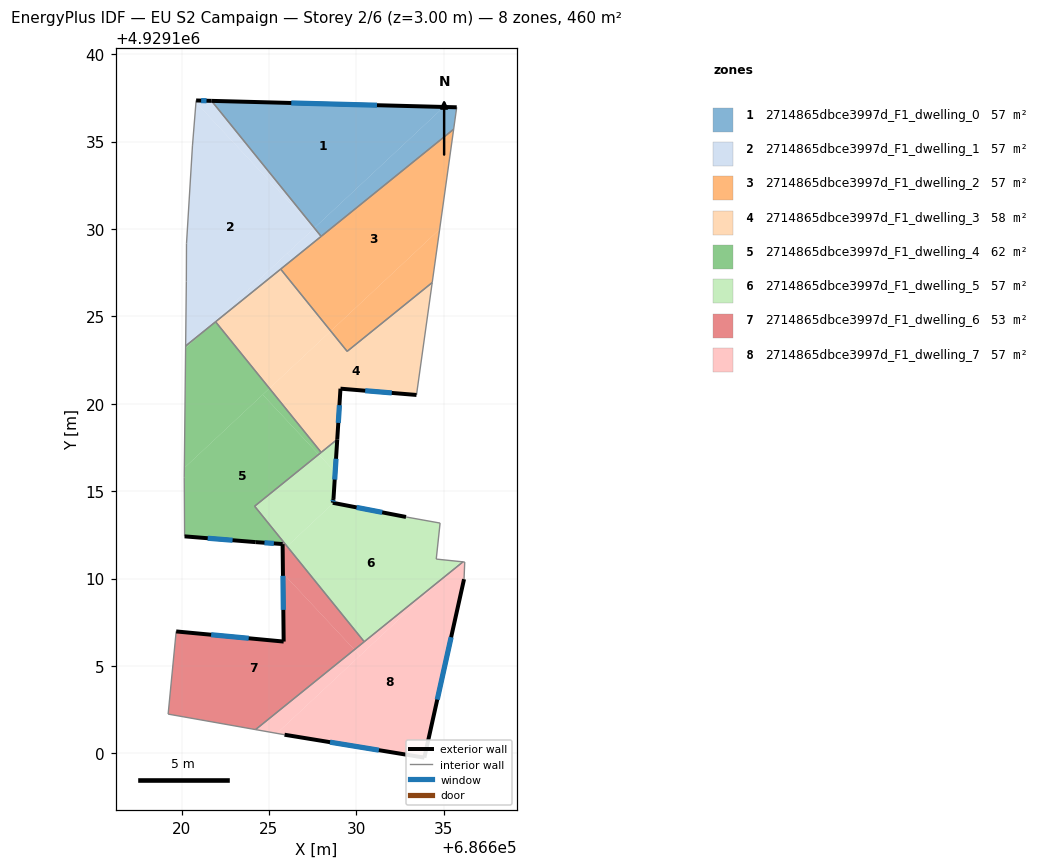
=== STOREY PLAN SPEC (per zone: floor XY polygon, exterior-wall plan segments, windows/doors) ===
zone 1: 2714865dbce3997d_F1_dwelling_0  (57.4 m²)
  floor: (686635.01, 4929136.98) (686627.60, 4929130.06) (686621.72, 4929137.33)
  floor: (686635.75, 4929136.96) (686635.57, 4929135.71) (686627.99, 4929129.58) (686627.60, 4929130.06) (686635.01, 4929136.98)
  exterior wall: (686635.75, 4929136.96) – (686621.72, 4929137.33)  [14.0 m]
    window: (686631.18, 4929137.08) – (686626.28, 4929137.21)  [5.1 m²]
  interior walls: 3
zone 2: 2714865dbce3997d_F1_dwelling_1  (57.4 m²)
  floor: (686620.83, 4929137.24) (686627.57, 4929130.03) (686621.27, 4929124.14) (686620.24, 4929123.31) (686620.28, 4929127.00) (686620.29, 4929129.16) (686620.63, 4929134.75)
  floor: (686621.72, 4929137.33) (686627.60, 4929130.06) (686627.57, 4929130.03) (686620.83, 4929137.24) (686620.84, 4929137.35)
  floor: (686626.04, 4929128.61) (686626.36, 4929128.26) (686621.27, 4929124.14)
  floor: (686627.60, 4929130.06) (686627.99, 4929129.58) (686626.36, 4929128.26) (686626.04, 4929128.61)
  exterior wall: (686621.72, 4929137.33) – (686620.84, 4929137.35)  [0.9 m]
    window: (686621.43, 4929137.34) – (686621.12, 4929137.35)  [0.3 m²]
  interior walls: 8
zone 3: 2714865dbce3997d_F1_dwelling_2  (57.4 m²)
  floor: (686634.77, 4929129.99) (686634.34, 4929126.93) (686629.48, 4929123.00) (686628.54, 4929124.16)
  floor: (686635.57, 4929135.71) (686634.77, 4929129.99) (686628.54, 4929124.16) (686625.67, 4929127.70)
  interior walls: 5
zone 4: 2714865dbce3997d_F1_dwelling_3  (57.8 m²)
  floor: (686625.67, 4929127.70) (686628.54, 4929124.16) (686625.03, 4929120.88) (686621.95, 4929124.69)
  floor: (686634.34, 4929126.93) (686633.44, 4929120.50) (686629.09, 4929120.86) (686628.91, 4929117.96) (686627.99, 4929117.22) (686625.03, 4929120.88) (686628.54, 4929124.16) (686629.48, 4929123.00)
  exterior wall: (686629.09, 4929120.86) – (686633.44, 4929120.50)  [4.4 m]
    window: (686630.51, 4929120.75) – (686632.03, 4929120.62)  [1.6 m²]
  exterior wall: (686628.91, 4929117.96) – (686629.09, 4929120.86)  [2.9 m]
    window: (686628.97, 4929118.91) – (686629.04, 4929119.92)  [1.1 m²]
  interior walls: 6
zone 5: 2714865dbce3997d_F1_dwelling_4  (62.0 m²)
  floor: (686625.03, 4929120.88) (686627.99, 4929117.22) (686627.85, 4929117.10) (686624.65, 4929120.52)
  floor: (686621.27, 4929124.14) (686620.23, 4929123.18) (686620.24, 4929123.31)
  floor: (686624.65, 4929120.52) (686627.84, 4929117.10) (686624.18, 4929114.14) (686625.78, 4929112.16) (686625.79, 4929111.97) (686624.24, 4929112.08) (686620.18, 4929112.41) (686620.16, 4929115.78) (686620.16, 4929116.33)
  floor: (686621.95, 4929124.69) (686625.03, 4929120.88) (686620.16, 4929116.33) (686620.23, 4929123.18) (686621.27, 4929124.14)
  exterior wall: (686624.24, 4929112.08) – (686625.79, 4929111.97)  [1.5 m]
    window: (686624.75, 4929112.05) – (686625.28, 4929112.01)  [0.6 m²]
  exterior wall: (686620.18, 4929112.41) – (686624.24, 4929112.08)  [4.1 m]
    window: (686621.50, 4929112.31) – (686622.92, 4929112.19)  [1.5 m²]
  interior walls: 7
zone 6: 2714865dbce3997d_F1_dwelling_5  (57.0 m²)
  floor: (686627.84, 4929117.10) (686628.79, 4929116.09) (686628.69, 4929114.55) (686628.66, 4929114.33) (686628.70, 4929114.33) (686626.04, 4929111.84) (686624.18, 4929114.14)
  floor: (686634.80, 4929113.17) (686634.57, 4929111.11) (686635.97, 4929110.97) (686634.98, 4929110.05) (686630.45, 4929106.39) (686626.04, 4929111.84) (686628.70, 4929114.33) (686632.84, 4929113.52)
  floor: (686628.91, 4929117.96) (686628.79, 4929116.09) (686627.85, 4929117.10)
  floor: (686636.10, 4929110.95) (686634.98, 4929110.05) (686635.97, 4929110.97)
  exterior wall: (686628.66, 4929114.33) – (686628.69, 4929114.55)  [0.2 m]
    window: (686628.67, 4929114.41) – (686628.68, 4929114.48)  [0.1 m²]
  exterior wall: (686632.84, 4929113.52) – (686628.66, 4929114.33)  [4.3 m]
    window: (686631.48, 4929113.79) – (686630.02, 4929114.07)  [1.6 m²]
  exterior wall: (686628.69, 4929114.55) – (686628.91, 4929117.96)  [3.4 m]
    window: (686628.77, 4929115.66) – (686628.84, 4929116.85)  [1.3 m²]
  interior walls: 8
zone 7: 2714865dbce3997d_F1_dwelling_6  (52.9 m²)
  floor: (686626.04, 4929111.84) (686630.45, 4929106.39) (686629.89, 4929105.93) (686625.80, 4929110.30) (686625.79, 4929111.61)
  floor: (686625.78, 4929112.16) (686626.04, 4929111.84) (686625.79, 4929111.61)
  floor: (686625.80, 4929110.30) (686629.89, 4929105.93) (686624.24, 4929101.36) (686619.23, 4929102.24) (686619.69, 4929106.97) (686625.84, 4929106.39)
  exterior wall: (686625.84, 4929106.39) – (686619.69, 4929106.97)  [6.2 m]
    window: (686623.84, 4929106.58) – (686621.70, 4929106.79)  [2.3 m²]
  exterior wall: (686625.79, 4929111.97) – (686625.84, 4929106.39)  [5.6 m]
    window: (686625.80, 4929110.16) – (686625.83, 4929108.21)  [2.0 m²]
  interior walls: 5
zone 8: 2714865dbce3997d_F1_dwelling_7  (57.4 m²)
  floor: (686629.89, 4929105.93) (686630.21, 4929105.59) (686625.45, 4929101.14) (686624.24, 4929101.36)
  floor: (686636.20, 4929110.94) (686636.17, 4929109.96) (686633.90, 4929099.75) (686625.90, 4929101.06) (686625.45, 4929101.14) (686634.98, 4929110.05) (686636.10, 4929110.95)
  floor: (686634.98, 4929110.05) (686630.21, 4929105.59) (686629.89, 4929105.93)
  exterior wall: (686625.90, 4929101.06) – (686633.90, 4929099.75)  [8.1 m]
    window: (686628.50, 4929100.64) – (686631.29, 4929100.18)  [3.0 m²]
  exterior wall: (686633.90, 4929099.75) – (686636.17, 4929109.96)  [10.5 m]
    window: (686634.63, 4929103.07) – (686635.43, 4929106.64)  [3.8 m²]
  interior walls: 5

=== DERIVED (storey summary) ===
Building: EU S2 Campaign
Storey: 2 of 6  (floor level z = 3.00 m)
Storey gross floor area: 459.5 m²
Zones on this storey: 8
  - 2714865dbce3997d_F1_dwelling_0: floor 57.4 m²; exterior wall 14.0 m (42.1 m²); 1 window(s) 5.1 m²; WWR 12.2%
  - 2714865dbce3997d_F1_dwelling_1: floor 57.4 m²; exterior wall 0.9 m (2.6 m²); 1 window(s) 0.3 m²; WWR 12.2%
  - 2714865dbce3997d_F1_dwelling_2: floor 57.4 m²
  - 2714865dbce3997d_F1_dwelling_3: floor 57.8 m²; exterior wall 7.3 m (21.8 m²); 2 window(s) 2.7 m²; WWR 12.2%
  - 2714865dbce3997d_F1_dwelling_4: floor 62.0 m²; exterior wall 5.6 m (16.9 m²); 2 window(s) 2.1 m²; WWR 12.2%
  - 2714865dbce3997d_F1_dwelling_5: floor 57.0 m²; exterior wall 7.9 m (23.7 m²); 3 window(s) 2.9 m²; WWR 12.2%
  - 2714865dbce3997d_F1_dwelling_6: floor 52.9 m²; exterior wall 11.8 m (35.3 m²); 2 window(s) 4.3 m²; WWR 12.2%
  - 2714865dbce3997d_F1_dwelling_7: floor 57.4 m²; exterior wall 18.6 m (55.7 m²); 2 window(s) 6.8 m²; WWR 12.2%
Zone adjacency (shared interzone walls):
  - 2714865dbce3997d_F1_dwelling_0 ↔ 2714865dbce3997d_F1_dwelling_1
  - 2714865dbce3997d_F1_dwelling_0 ↔ 2714865dbce3997d_F1_dwelling_2
  - 2714865dbce3997d_F1_dwelling_1 ↔ 2714865dbce3997d_F1_dwelling_2
  - 2714865dbce3997d_F1_dwelling_1 ↔ 2714865dbce3997d_F1_dwelling_3
  - 2714865dbce3997d_F1_dwelling_1 ↔ 2714865dbce3997d_F1_dwelling_4
  - 2714865dbce3997d_F1_dwelling_2 ↔ 2714865dbce3997d_F1_dwelling_3
  - 2714865dbce3997d_F1_dwelling_3 ↔ 2714865dbce3997d_F1_dwelling_4
  - 2714865dbce3997d_F1_dwelling_3 ↔ 2714865dbce3997d_F1_dwelling_5
  - 2714865dbce3997d_F1_dwelling_4 ↔ 2714865dbce3997d_F1_dwelling_5
  - 2714865dbce3997d_F1_dwelling_4 ↔ 2714865dbce3997d_F1_dwelling_6
  - 2714865dbce3997d_F1_dwelling_5 ↔ 2714865dbce3997d_F1_dwelling_6
  - 2714865dbce3997d_F1_dwelling_5 ↔ 2714865dbce3997d_F1_dwelling_7
  - 2714865dbce3997d_F1_dwelling_6 ↔ 2714865dbce3997d_F1_dwelling_7